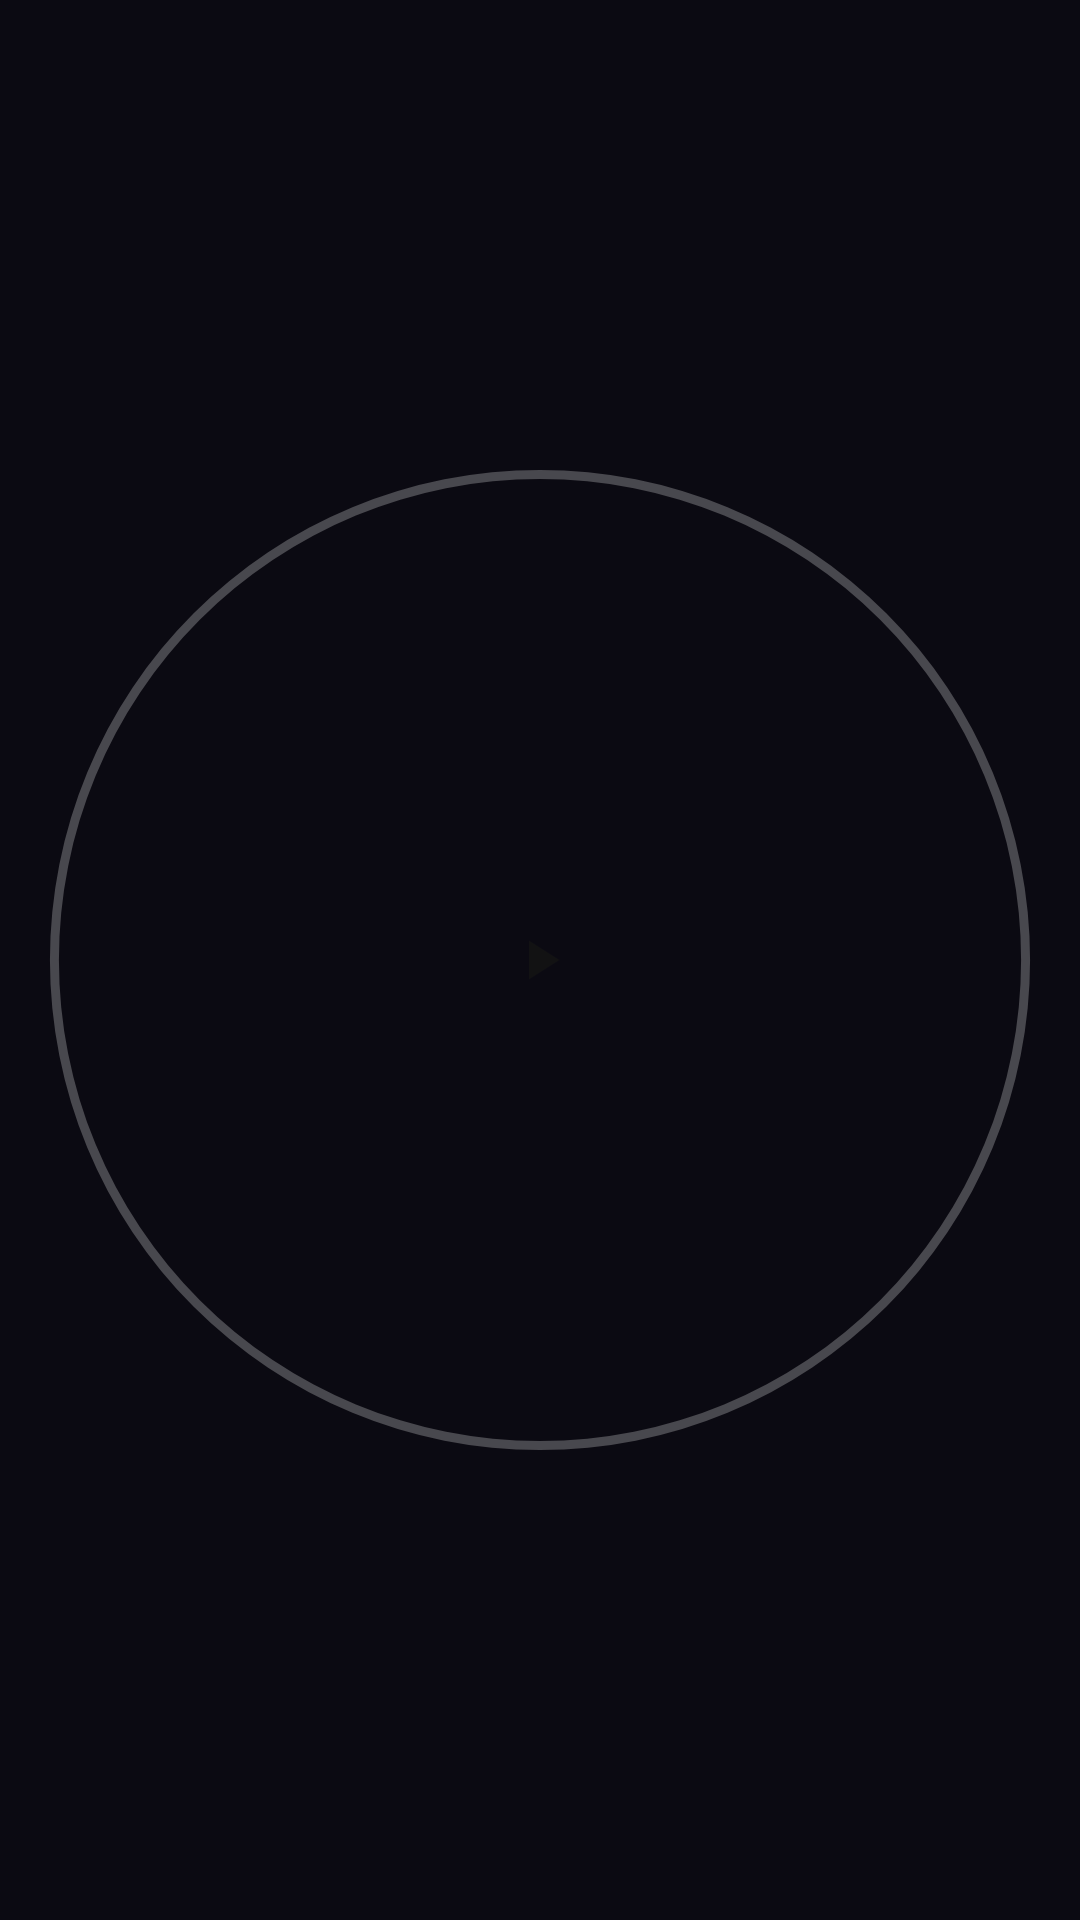

Write the Android layout XML for this screen, with the resource values it uses.
<!-- AndroidManifest.xml: application theme Theme.Pulse -->
<!-- res/layout/widget_disc.xml -->
<?xml version="1.0" encoding="utf-8"?>
<FrameLayout xmlns:android="http://schemas.android.com/apk/res/android"
    android:id="@+id/widget_open"
    android:layout_width="match_parent"
    android:layout_height="match_parent">

    <FrameLayout
        android:layout_width="match_parent"
        android:layout_height="match_parent"
        android:layout_gravity="center">

        <ImageView
            android:layout_width="match_parent"
            android:layout_height="match_parent"
            android:importantForAccessibility="no"
            android:scaleType="fitCenter"
            android:src="@drawable/widget_disc_back" />

        <ProgressBar
            android:id="@+id/widget_progress"
            style="@android:style/Widget.ProgressBar.Horizontal"
            android:layout_width="match_parent"
            android:layout_height="match_parent"
            android:indeterminate="false"
            android:max="1000"
            android:padding="2dp"
            android:progressDrawable="@drawable/widget_ring" />

        <ImageView
            android:id="@+id/widget_art"
            android:layout_width="match_parent"
            android:layout_height="match_parent"
            android:contentDescription="@string/widget_open"
            android:padding="14dp"
            android:scaleType="fitCenter" />

        <ImageView
            android:id="@+id/widget_play"
            android:layout_width="44dp"
            android:layout_height="44dp"
            android:layout_gravity="center"
            android:alpha="0.92"
            android:background="@drawable/widget_circle"
            android:contentDescription="@string/widget_play"
            android:padding="11dp"
            android:src="@drawable/ic_w_play"
            android:tint="#FF121212" />
    </FrameLayout>

    <TextView android:id="@+id/widget_title" android:layout_width="0dp" android:layout_height="0dp" android:visibility="gone" />
    <TextView android:id="@+id/widget_artist" android:layout_width="0dp" android:layout_height="0dp" android:visibility="gone" />
    <ImageView android:id="@+id/widget_like" android:layout_width="0dp" android:layout_height="0dp" android:visibility="gone" />
    <ImageView android:id="@+id/widget_prev" android:layout_width="0dp" android:layout_height="0dp" android:visibility="gone" />
    <ImageView android:id="@+id/widget_next" android:layout_width="0dp" android:layout_height="0dp" android:visibility="gone" />
</FrameLayout>
<!-- resources referenced by this layout -->
<resources>
  <!-- drawable ic_w_play (drawable) -->
  <?xml version="1.0" encoding="utf-8"?>
  <vector xmlns:android="http://schemas.android.com/apk/res/android"
      android:width="24dp" android:height="24dp" android:viewportWidth="24" android:viewportHeight="24">
      <path android:fillColor="#FFFFFFFF" android:pathData="M8,5v14l11,-7z" />
  </vector>
  <!-- drawable widget_ring (drawable) -->
  <?xml version="1.0" encoding="utf-8"?>
  <layer-list xmlns:android="http://schemas.android.com/apk/res/android">
      <item android:id="@android:id/background">
          <shape android:shape="ring" android:innerRadiusRatio="2.22" android:thickness="3dp" android:useLevel="false">
              <solid android:color="#40FFFFFF" />
          </shape>
      </item>
      <item android:id="@android:id/progress">
          <rotate android:fromDegrees="270" android:toDegrees="270" android:pivotX="50%" android:pivotY="50%">
              <shape android:shape="ring" android:innerRadiusRatio="2.22" android:thickness="3dp" android:useLevel="true">
                  <solid android:color="#FFFFFFFF" />
              </shape>
          </rotate>
      </item>
  </layer-list>
  <string name="widget_open">Open Pulse</string>
  <string name="widget_play">Play</string>
  <style name="Theme.Pulse" parent="android:Theme.Material.NoActionBar">
          <item name="android:windowBackground">@color/splash_bg</item>
          <item name="android:statusBarColor">@android:color/transparent</item>
          <item name="android:navigationBarColor">@android:color/transparent</item>
      </style>
  <color name="splash_bg">#0B0A12</color>
</resources>
